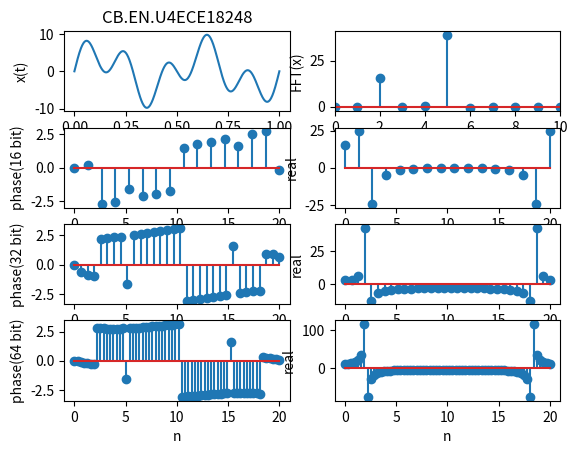
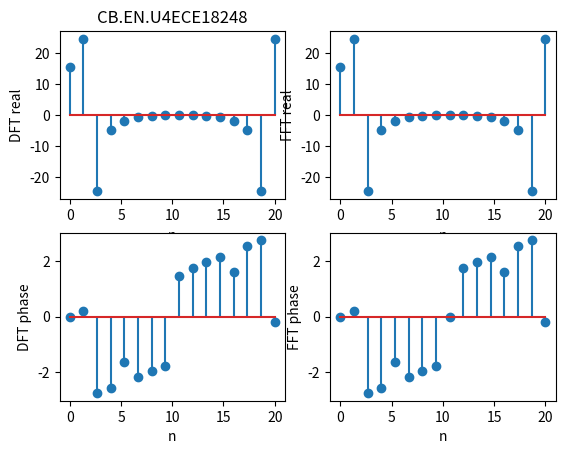

Here is the Python script that generated these plots, in order:
# -*- coding: utf-8 -*-
"""
Spyder Editor

This is a temporary script file.
"""
import numpy as np
import matplotlib.pyplot as plt
import scipy.fftpack as sfp

def dft(x):
    N=len(x)
    X=[]
    for i in range(N):
        temp=0
        for j in range(N):
            temp+=x[j]*np.exp((0-1j)*2*np.pi*i*j/N)
        X.append(temp)
    return X

def mat(x):
    N=len(x)
    X=[]
    for i in range(N):
        for j in range(N):
            X.append(np.exp((0-1j)*2*np.pi*i*j/N))
    return X

f1=2
f2=5
a=5
t1=np.linspace(0,1,500)
#signal
x=a*(np.sin(2*np.pi*f1*t1)+np.sin(2*np.pi*f2*t1))

fs=4*max(f1,f2)
n1=np.arange(0,16)
x_n1=a*(np.sin(2*np.pi*n1*f1/fs)+np.sin(2*np.pi*n1*f2/fs))
n2=np.arange(0,32)
x_n2=a*(np.sin(2*np.pi*n2*f1/fs)+np.sin(2*np.pi*n2*f2/fs))
n3=np.arange(0,64)
x_n3=a*(np.sin(2*np.pi*n3*f1/fs)+np.sin(2*np.pi*n3*f2/fs))


fig,axes=plt.subplots(nrows=4,ncols=2)
axes[0,0].plot(t1,x)
axes[0,1].stem(np.arange(len(sfp.fft(x))),sfp.fft(x))
axes[0,1].set_xlim(0,10)
axes[1,0].stem(np.linspace(0,fs,16),np.angle(dft(x_n1)))
axes[1,1].stem(np.linspace(0,fs,16),dft(x_n1))
axes[2,0].stem(np.linspace(0,fs,32),np.angle(dft(x_n2)))
axes[2,1].stem(np.linspace(0,fs,32),dft(x_n2))
axes[3,0].stem(np.linspace(0,fs,64),np.angle(dft(x_n3)))
axes[3,1].stem(np.linspace(0,fs,64),dft(x_n3))
for i in range(4):
    for j in range(2):
        axes[i,j].set_xlabel('n')
axes[0,0].set_xlabel('t')
axes[0,0].set_ylabel('x(t)')
axes[1,0].set_ylabel('phase(16 bit)')
axes[2,0].set_ylabel('phase(32 bit)')
axes[3,0].set_ylabel('phase(64 bit)')
axes[0,1].set_ylabel('FFT(x)')
for i in range(1,4):
    axes[i,1].set_ylabel('real')
axes[0,0].set_title('CB.EN.U4ECE18248')
plt.savefig('CB.EN.U4ECE18248_3.png')

W=np.matrix(mat(x_n1)).reshape(16,16)
X=x_n1*W
X=X.T
W1=sfp.fft(x_n1)
fig2,axes=plt.subplots(nrows=2,ncols=2)
axes[0,0].stem(np.linspace(0,fs,16),np.real(X))
axes[0,0].set_ylabel('DFT real')
axes[0,0].set_title('CB.EN.U4ECE18248')
axes[1,0].stem(np.linspace(0,fs,16),np.angle(X))
axes[1,0].set_ylabel('DFT phase')
axes[0,1].stem(np.linspace(0,fs,16),np.real(W1))
axes[0,1].set_ylabel('FFT real')
axes[1,1].stem(np.linspace(0,fs,16),np.angle(W1))
axes[1,1].set_ylabel('FFT phase')
for i in range(2):
    for j in range(2):
        axes[i,j].set_xlabel('n')
plt.savefig('CB.EN.U4ECE18248_4.png')
